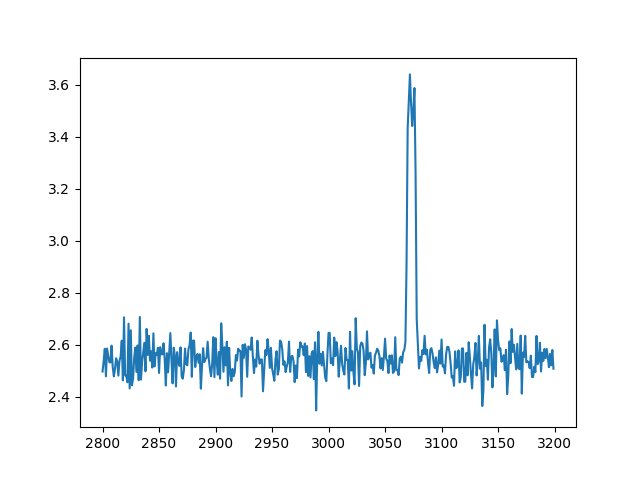

Values plotted in this chart, from the file beside it:
index, sensor18
7000, 2.599
7001, 2.658
7002, 2.665
7003, 2.511
7004, 2.637
7005, 2.535
7006, 2.542
7007, 2.541
7008, 2.567
7009, 2.623
7010, 2.61
7011, 2.59
7012, 2.483
7013, 2.581
7014, 2.488
7015, 2.621
7016, 2.566
7017, 2.571
7018, 2.537
7019, 2.512
7020, 2.528
7021, 2.528
7022, 2.461
7023, 2.577
7024, 2.623
7025, 2.518
7026, 2.621
7027, 2.598
7028, 2.433
7029, 2.433
7030, 2.567
7031, 2.416
7032, 2.537
7033, 2.624
7034, 2.593
7035, 2.399
7036, 2.49
7037, 2.685
7038, 2.579
7039, 2.542
7040, 2.474
7041, 2.587
7042, 2.503
7043, 2.591
7044, 2.591
7045, 2.591
7046, 2.665
7047, 2.51
7048, 2.609
7049, 2.589
7050, 2.527
7051, 2.557
7052, 2.545
7053, 2.416
7054, 2.564
7055, 2.515
7056, 2.557
7057, 2.576
7058, 2.654
7059, 2.461
... 940 more rows
